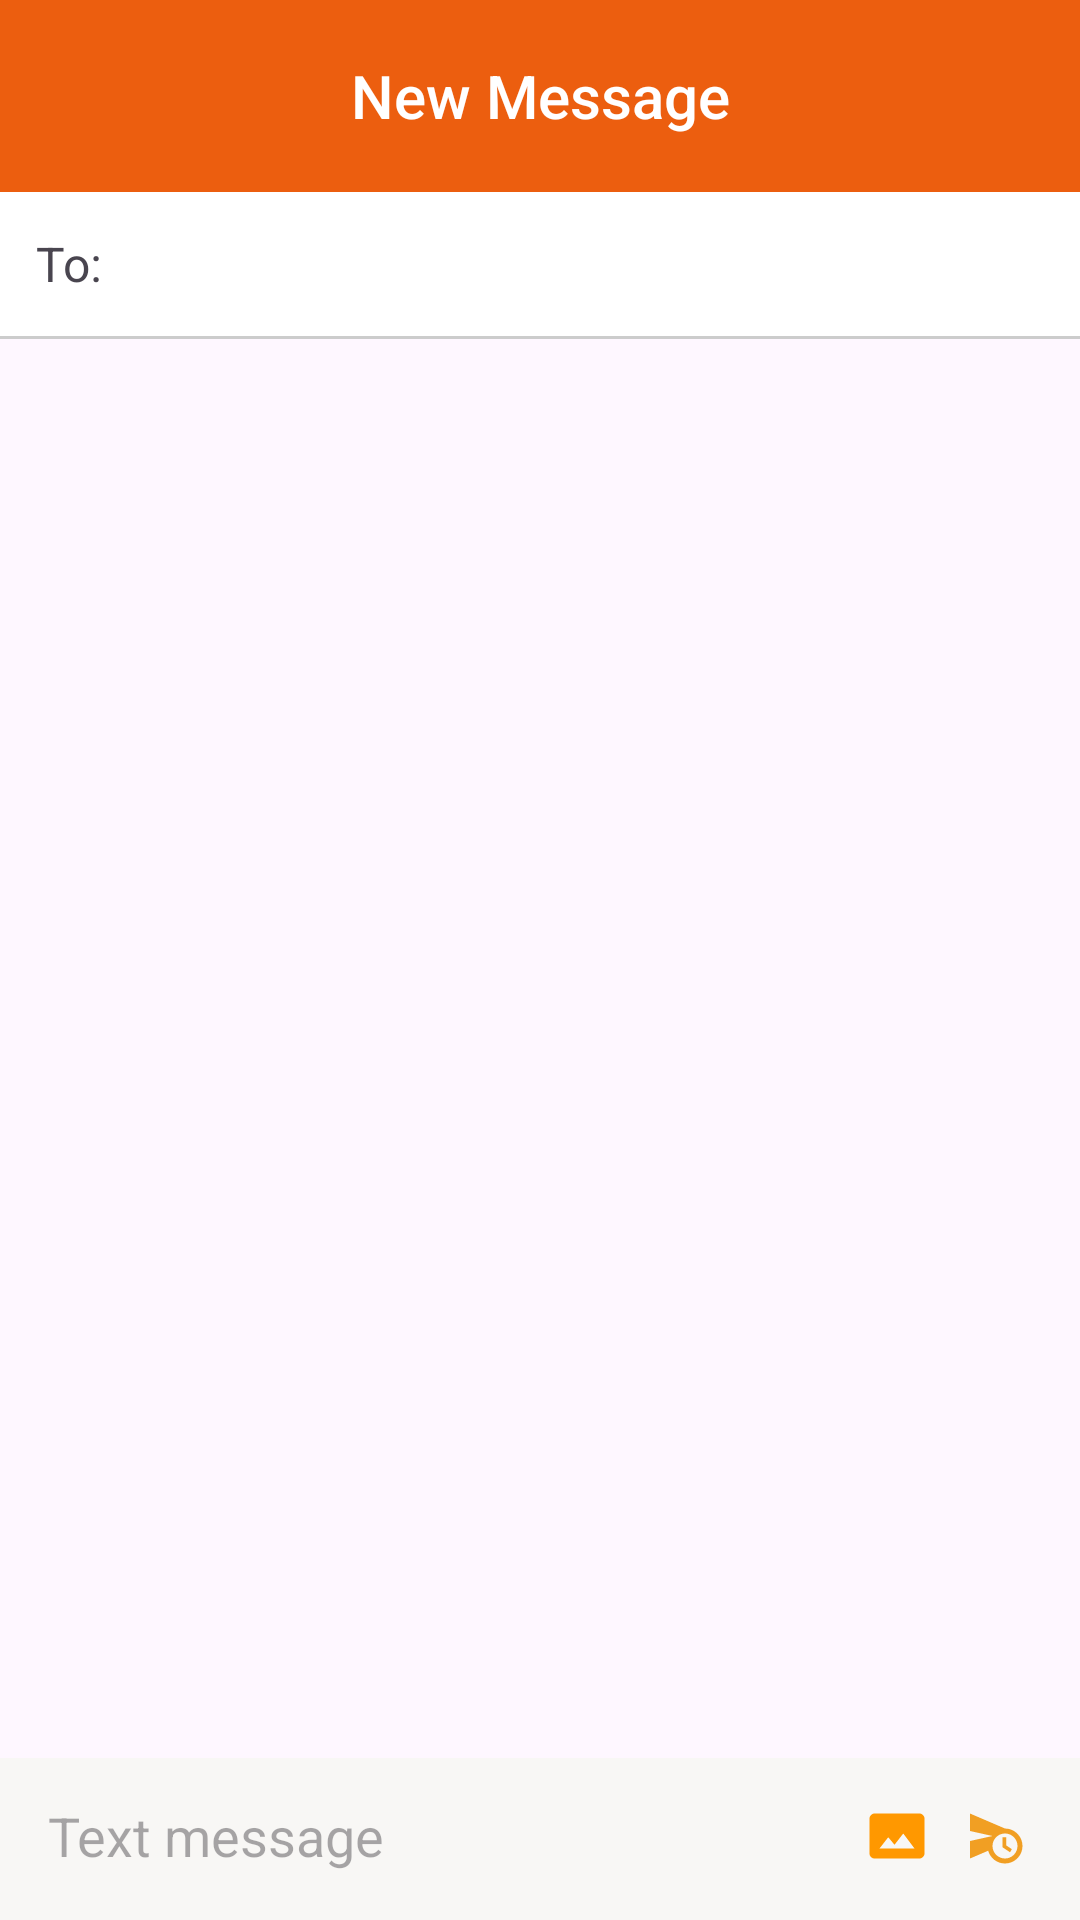

Layout XML and referenced resources for this Android screen:
<!-- AndroidManifest.xml: application theme Theme.FinalProjectApp -->
<!-- res/layout/activity_send_message.xml -->
<?xml version="1.0" encoding="utf-8"?>
<RelativeLayout xmlns:android="http://schemas.android.com/apk/res/android"
    xmlns:app="http://schemas.android.com/apk/res-auto"
    xmlns:tools="http://schemas.android.com/tools"
    android:layout_width="match_parent"
    android:layout_height="match_parent">


    <androidx.appcompat.widget.Toolbar
        android:id="@+id/toolbar"
        android:layout_width="match_parent"
        android:layout_height="wrap_content"
        android:background="@color/orange"
        android:theme="@style/ThemeOverlay.AppCompat.Dark.ActionBar"
        android:popupTheme="@style/ThemeOverlay.AppCompat.Light">

        
        <ImageView
            android:id="@+id/close_button"
            android:layout_width="wrap_content"
            android:layout_height="wrap_content"
            android:layout_gravity="start"
            android:layout_marginEnd="16dp"
            android:layout_marginRight="16dp"
            android:src="@drawable/close"  />
        
        <TextView
            android:id="@+id/toolbar_title"
            android:layout_width="wrap_content"
            android:layout_height="wrap_content"
            android:layout_gravity="center"
            android:text="New Message"
            android:textAppearance="@style/TextAppearance.AppCompat.Widget.ActionBar.Title"
            android:textColor="@android:color/white" />
    </androidx.appcompat.widget.Toolbar>

    
    <LinearLayout
        android:id="@+id/receiver_view"
        android:layout_width="match_parent"
        android:layout_height="48dp"
        android:layout_below="@id/toolbar"
        android:orientation="horizontal"
        android:paddingStart="12dp"
        android:gravity="center_vertical"
        android:background="@color/white">

        <TextView
            android:layout_width="wrap_content"
            android:layout_height="wrap_content"
            android:text="To:"
            android:textSize="16sp"
            android:layout_gravity="center_vertical"
            android:background="@color/white"
            android:layout_marginEnd="24dp"/>

        <EditText
            android:id="@+id/receiver"
            android:layout_width="0dp"
            android:layout_height="match_parent"
            android:layout_weight="1"
            android:hint=""
            android:background="@android:color/white" />

    </LinearLayout>

    <View
        android:layout_width="match_parent"
        android:layout_height="1dp"
        android:background="#CCCCCC"
        android:layout_below="@id/receiver_view"/>


    <LinearLayout
        android:layout_width="match_parent"
        android:layout_height="wrap_content"
        android:layout_alignParentBottom="true"
        android:orientation="horizontal"
        android:background="#F8F7F5"
        android:padding="8dp">

        <EditText
            android:id="@+id/message_view"
            android:layout_width="0dp"
            android:layout_height="match_parent"
            android:layout_weight="10"
            android:gravity="start|center_vertical"
            android:hint="Text message"
            android:background="@android:color/transparent"
            android:padding="8dp"/>

        <ImageView
            android:id="@+id/camera"
            android:layout_width="0dp"
            android:layout_height="20dp"
            android:layout_weight="1"
            android:layout_gravity="center"
            android:src="@drawable/camera"/>

        <ImageView
            android:id="@+id/photo"
            android:layout_width="0dp"
            android:layout_height="20dp"
            android:layout_marginTop="8dp"
            android:layout_marginEnd="8dp"
            android:layout_marginStart="8dp"
            android:layout_marginBottom="10dp"
            android:layout_weight="1"
            android:src="@drawable/photo" />

        <ImageView
            android:id="@+id/send"
            android:layout_width="0dp"
            android:layout_height="20dp"
            android:layout_marginTop="8dp"
            android:layout_marginEnd="8dp"
            android:layout_marginBottom="10dp"
            android:layout_weight="1"
            android:src="@drawable/sendto" />

    </LinearLayout>





</RelativeLayout>
<!-- resources referenced by this layout -->
<resources>
  <color name="orange">#EC5E0F</color>
  <color name="white">#FFFFFFFF</color>
  <!-- drawable photo (drawable) -->
  <vector android:height="24dp" android:tint="#FF9800"
      android:viewportHeight="24" android:viewportWidth="24"
      android:width="24dp" xmlns:android="http://schemas.android.com/apk/res/android">
      <path android:fillColor="@android:color/white" android:pathData="M21,3H3C2,3 1,4 1,5v14c0,1.1 0.9,2 2,2h18c1,0 2,-1 2,-2V5c0,-1 -1,-2 -2,-2zM5,17l3.5,-4.5 2.5,3.01L14.5,11l4.5,6H5z"/>
  </vector>
  <!-- drawable sendto (drawable) -->
  <vector android:autoMirrored="true" android:height="24dp"
      android:tint="#F19F23" android:viewportHeight="24"
      android:viewportWidth="24" android:width="24dp" xmlns:android="http://schemas.android.com/apk/res/android">
      <path android:fillColor="@android:color/white" android:pathData="M16.5,12.5L15,12.5v4l3,2 0.75,-1.23 -2.25,-1.52L16.5,12.5zM16,9L2,3v7l9,2 -9,2v7l7.27,-3.11C10.09,20.83 12.79,23 16,23c3.86,0 7,-3.14 7,-7s-3.14,-7 -7,-7zM16,21c-2.75,0 -4.98,-2.22 -5,-4.97v-0.07c0.02,-2.74 2.25,-4.97 5,-4.97 2.76,0 5,2.24 5,5S18.76,21 16,21z"/>
  </vector>
  <style name="Theme.FinalProjectApp" parent="Base.Theme.FinalProjectApp" />
  <style name="Base.Theme.FinalProjectApp" parent="Theme.Material3.DayNight.NoActionBar">
          
          
          <item name="colorPrimary">@color/orange</item>
      </style>
</resources>
